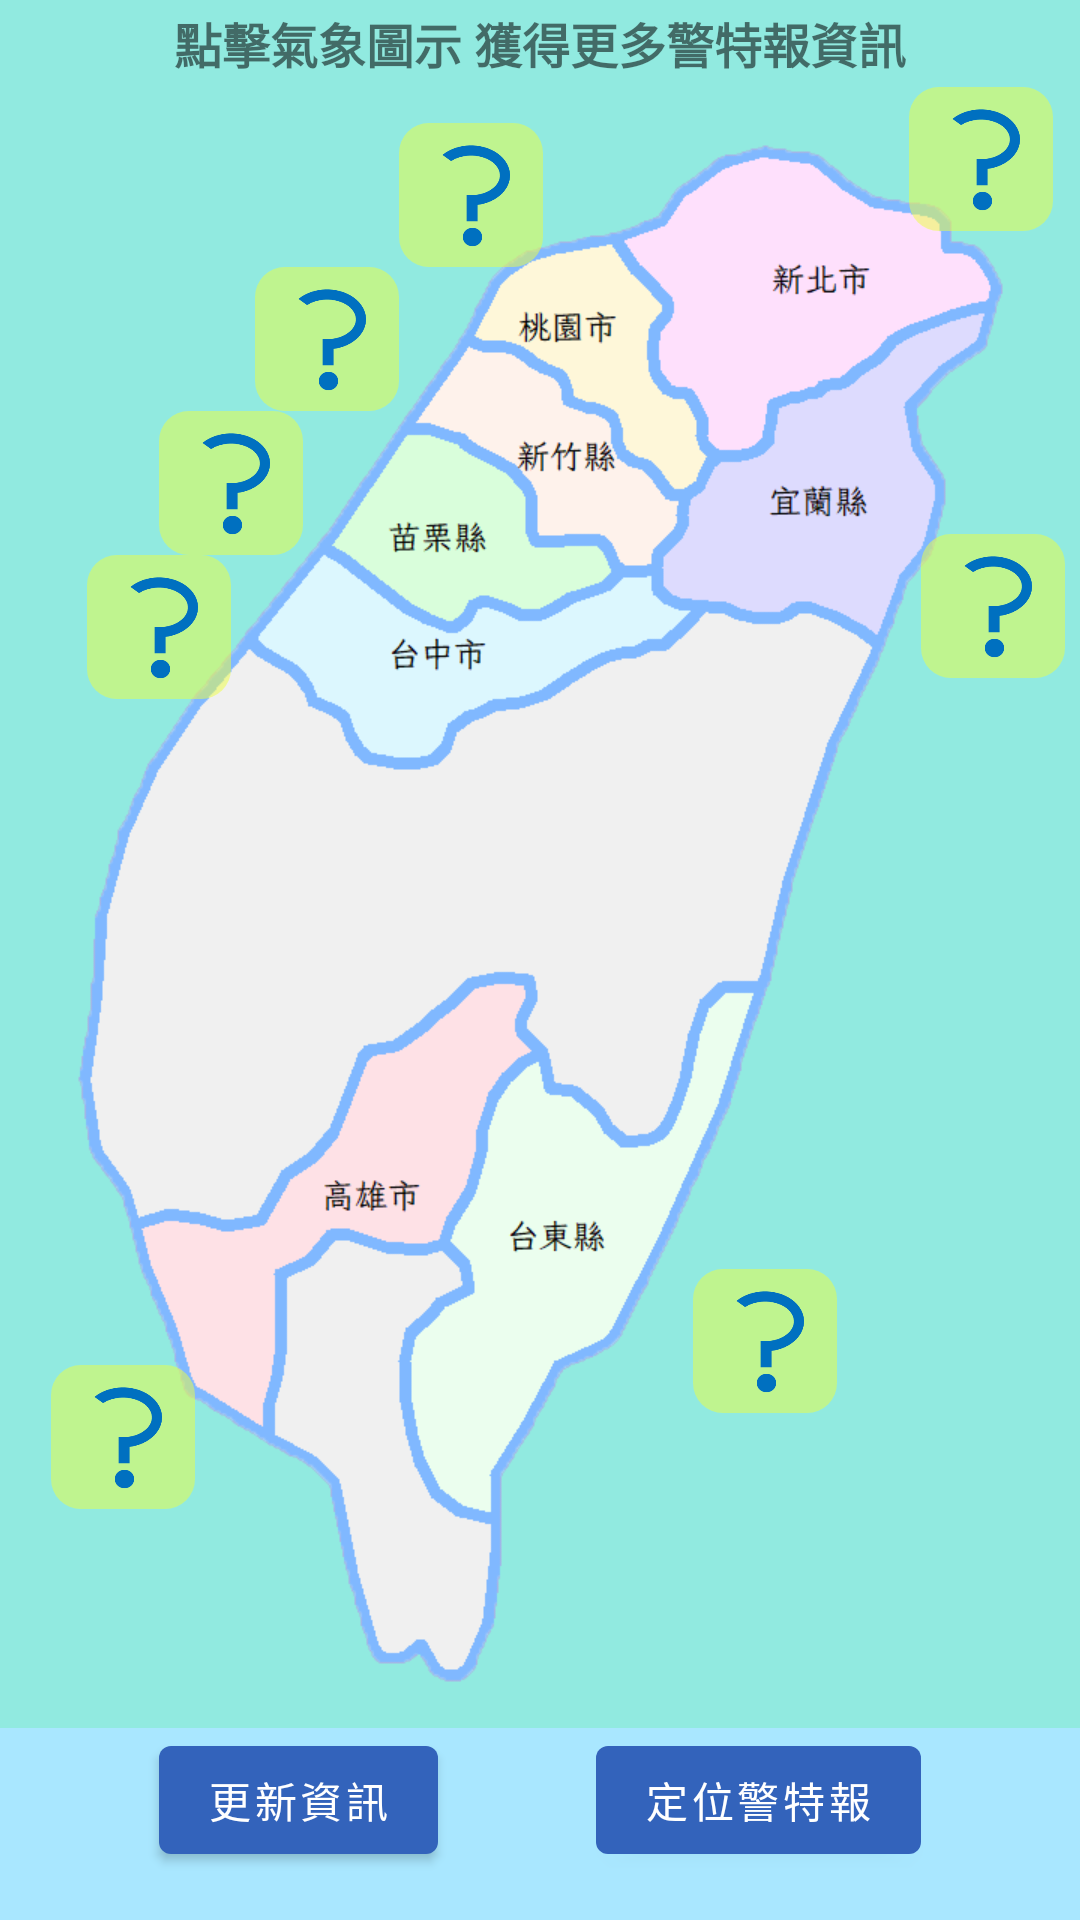

Reconstruct the res/layout file that produces this screen, plus the resources it refers to.
<!-- AndroidManifest.xml: application theme Theme.AvoidingComingWater -->
<!-- res/layout/special_forcast_forcast.xml -->
<?xml version="1.0" encoding="utf-8"?>
<androidx.constraintlayout.widget.ConstraintLayout xmlns:android="http://schemas.android.com/apk/res/android"
    xmlns:app="http://schemas.android.com/apk/res-auto"
    xmlns:tools="http://schemas.android.com/tools"
    android:layout_width="match_parent"
    android:layout_height="match_parent"
    android:background="#A9E7FF"
    tools:context=".SpecialForcastActivity">

    <androidx.constraintlayout.widget.ConstraintLayout
        android:id="@+id/imageContainLayout"
        android:layout_width="0dp"
        android:layout_height="0dp"
        android:background="#6169F0AE"
        app:layout_constraintBottom_toTopOf="@+id/positioningRefreshSpecial"
        app:layout_constraintEnd_toEndOf="parent"
        app:layout_constraintHorizontal_bias="0.0"
        app:layout_constraintStart_toStartOf="parent"
        app:layout_constraintTop_toTopOf="parent"
        app:layout_constraintVertical_bias="0.0">

        <TextView
            android:id="@+id/specialTitleTextView"
            android:layout_width="307dp"
            android:layout_height="29dp"
            android:gravity="center"
            android:text="點擊氣象圖示 獲得更多警特報資訊"
            android:textSize="16sp"
            android:textStyle="bold"
            app:layout_constraintEnd_toEndOf="parent"
            app:layout_constraintStart_toStartOf="parent"
            app:layout_constraintTop_toTopOf="parent" />

        <ImageView
            android:id="@+id/taiwanSpecialImageView"
            android:layout_width="350dp"
            android:layout_height="550dp"
            android:layout_marginTop="32dp"
            android:scaleType="centerCrop"
            app:layout_constraintBottom_toBottomOf="parent"
            app:layout_constraintEnd_toEndOf="parent"
            app:layout_constraintStart_toStartOf="parent"
            app:layout_constraintTop_toTopOf="parent"
            app:srcCompat="@drawable/taiwan_qver" />

        <ImageButton
            android:id="@+id/kaoshungSpecialButton"
            android:layout_width="48dp"
            android:layout_height="48dp"
            android:layout_marginStart="12dp"
            android:layout_marginBottom="76dp"
            android:background="@drawable/yellow_special_county_btn"
            android:contentDescription="高雄市"
            android:onClick="showSpecialInformation"
            android:scaleType="centerInside"
            app:layout_constraintBottom_toBottomOf="@+id/taiwanSpecialImageView"
            app:layout_constraintStart_toStartOf="@+id/taiwanSpecialImageView"
            app:srcCompat="@drawable/questionmark" />

        <ImageButton
            android:id="@+id/yilanSpecialButton"
            android:layout_width="48dp"
            android:layout_height="48dp"
            android:layout_marginTop="149dp"
            android:background="@drawable/yellow_special_county_btn"
            android:contentDescription="宜蘭縣"
            android:onClick="showSpecialInformation"
            android:scaleType="centerInside"
            app:layout_constraintEnd_toEndOf="@+id/taiwanSpecialImageView"
            app:layout_constraintTop_toTopOf="@+id/taiwanSpecialImageView"
            app:srcCompat="@drawable/questionmark" />

        <ImageButton
            android:id="@+id/taidongSpecialButton"
            android:layout_width="48dp"
            android:layout_height="48dp"
            android:layout_marginEnd="76dp"
            android:layout_marginBottom="108dp"
            android:background="@drawable/yellow_special_county_btn"
            android:contentDescription="臺東縣"
            android:onClick="showSpecialInformation"
            android:scaleType="centerInside"
            app:layout_constraintBottom_toBottomOf="@+id/taiwanSpecialImageView"
            app:layout_constraintEnd_toEndOf="@+id/taiwanSpecialImageView"
            app:srcCompat="@drawable/questionmark" />

        <ImageButton
            android:id="@+id/shinbeiSpecialButton"
            android:layout_width="48dp"
            android:layout_height="48dp"
            android:layout_marginEnd="4dp"
            android:background="@drawable/yellow_special_county_btn"
            android:contentDescription="新北市"
            android:onClick="showSpecialInformation"
            android:scaleType="centerInside"
            app:layout_constraintEnd_toEndOf="@+id/taiwanSpecialImageView"
            app:layout_constraintTop_toTopOf="@+id/taiwanSpecialImageView"
            app:srcCompat="@drawable/questionmark" />

        <ImageButton
            android:id="@+id/taouanSpecialButton"
            android:layout_width="48dp"
            android:layout_height="48dp"
            android:layout_marginStart="128dp"
            android:layout_marginTop="12dp"
            android:background="@drawable/yellow_special_county_btn"
            android:contentDescription="桃園市"
            android:onClick="showSpecialInformation"
            android:scaleType="centerInside"
            app:layout_constraintStart_toStartOf="@+id/taiwanSpecialImageView"
            app:layout_constraintTop_toTopOf="@+id/taiwanSpecialImageView"
            app:srcCompat="@drawable/questionmark" />

        <ImageButton
            android:id="@+id/shinchuSpecialButton"
            android:layout_width="48dp"
            android:layout_height="48dp"
            android:layout_marginStart="80dp"
            android:layout_marginTop="60dp"
            android:background="@drawable/round_corner_img_btn"
            android:contentDescription="新竹縣"
            android:onClick="showSpecialInformation"
            android:scaleType="centerInside"
            app:layout_constraintStart_toStartOf="@+id/taiwanSpecialImageView"
            app:layout_constraintTop_toTopOf="@+id/taiwanSpecialImageView"
            app:srcCompat="@drawable/questionmark" />

        <ImageButton
            android:id="@+id/miaoliSpecialButton"
            android:layout_width="48dp"
            android:layout_height="48dp"
            android:layout_marginStart="48dp"
            android:layout_marginTop="108dp"
            android:background="@drawable/yellow_special_county_btn"
            android:contentDescription="苗栗縣"
            android:onClick="showSpecialInformation"
            android:scaleType="centerInside"
            app:layout_constraintStart_toStartOf="@+id/taiwanSpecialImageView"
            app:layout_constraintTop_toTopOf="@+id/taiwanSpecialImageView"
            app:srcCompat="@drawable/questionmark" />

        <ImageButton
            android:id="@+id/taichungSpecialButton"
            android:layout_width="48dp"
            android:layout_height="48dp"
            android:layout_marginStart="24dp"
            android:layout_marginTop="156dp"
            android:background="@drawable/yellow_special_county_btn"
            android:contentDescription="臺中市"
            android:onClick="showSpecialInformation"
            android:scaleType="centerInside"
            app:layout_constraintStart_toStartOf="@+id/taiwanSpecialImageView"
            app:layout_constraintTop_toTopOf="@+id/taiwanSpecialImageView"
            app:srcCompat="@drawable/questionmark" />
    </androidx.constraintlayout.widget.ConstraintLayout>

    <Button
        android:id="@+id/positioningRefreshSpecial"
        android:layout_width="wrap_content"
        android:layout_height="wrap_content"
        android:layout_marginBottom="16dp"
        android:text="定位警特報"
        app:layout_constraintBottom_toBottomOf="parent"
        app:layout_constraintEnd_toEndOf="parent"
        app:layout_constraintHorizontal_bias="0.5"
        app:layout_constraintStart_toEndOf="@+id/refreshSpecial" />

    <Button
        android:id="@+id/refreshSpecial"
        android:layout_width="wrap_content"
        android:layout_height="wrap_content"
        android:layout_marginBottom="16dp"
        android:text="更新資訊"
        app:layout_constraintBottom_toBottomOf="parent"
        app:layout_constraintEnd_toStartOf="@+id/positioningRefreshSpecial"
        app:layout_constraintHorizontal_bias="0.5"
        app:layout_constraintStart_toStartOf="parent" />

    <ScrollView
        android:id="@+id/informationScrollView"
        android:layout_width="0dp"
        android:layout_height="0dp"
        android:layout_marginBottom="16dp"
        android:background="#D7FFFE"
        android:contentDescription="informations"
        android:visibility="gone"
        app:layout_constraintBottom_toTopOf="@+id/positioningRefreshSpecial"
        app:layout_constraintEnd_toEndOf="parent"
        app:layout_constraintHorizontal_bias="0.0"
        app:layout_constraintStart_toStartOf="parent"
        app:layout_constraintTop_toTopOf="parent"
        app:layout_constraintVertical_bias="0.0">

        <LinearLayout
            android:layout_width="match_parent"
            android:layout_height="wrap_content"
            android:orientation="vertical">

            <TextView
                android:id="@+id/textView"
                android:layout_width="match_parent"
                android:layout_height="wrap_content"
                android:text="【更新資訊】\n\t\t可看警特報\n\n【定位警特報】\n\t\t開啟定位後可看所在縣市警特報"
                android:textAlignment="gravity"
                android:textSize="24sp" />
        </LinearLayout>
    </ScrollView>

</androidx.constraintlayout.widget.ConstraintLayout>
<!-- resources referenced by this layout -->
<resources>
  <!-- drawable questionmark: png bitmap (drawable, 3403 bytes) -->
  <!-- drawable round_corner_img_btn (drawable) -->
  <?xml version="1.0" encoding="utf-8"?>
  <shape xmlns:android="http://schemas.android.com/apk/res/android">
      <solid android:color="#80EEFF41" />
      <corners android:radius="10dp" />
  </shape>
  <!-- drawable taiwan_qver: png bitmap (drawable, 51087 bytes) -->
  <!-- drawable yellow_special_county_btn (drawable) -->
  <?xml version="1.0" encoding="utf-8"?>
  <selector xmlns:android="http://schemas.android.com/apk/res/android">
      <item android:drawable="@drawable/clicked_yellow_round_corner_img_btn" android:state_pressed="true"/>
      <item android:drawable="@drawable/round_corner_img_btn"/>
  </selector>
  <style name="Theme.AvoidingComingWater" parent="Theme.MaterialComponents.DayNight.DarkActionBar">
          
          <item name="colorPrimary">@color/main_color</item>
          <item name="colorPrimaryVariant">@color/secondary_color</item>
          <item name="colorOnPrimary">@color/white</item>
          
          <item name="colorSecondary">@color/teal_200</item>
          <item name="colorSecondaryVariant">@color/teal_700</item>
          <item name="colorOnSecondary">@color/black</item>
          
          <item name="android:statusBarColor" tools:targetApi="l">?attr/colorPrimaryVariant</item>
          
      </style>
  <!-- drawable clicked_yellow_round_corner_img_btn (drawable) -->
  <?xml version="1.0" encoding="utf-8"?>
  <shape xmlns:android="http://schemas.android.com/apk/res/android">
      <solid android:color="@color/pressed_yellow_special_county_btn" />
      <corners android:radius="10dp" />
  </shape>
  <color name="main_color">#FF3363BB</color>
  <color name="secondary_color">#FF63DFBB</color>
  <color name="white">#FFFFFFFF</color>
  <color name="teal_200">#FF03DAC5</color>
  <color name="teal_700">#FF018786</color>
  <color name="black">#FF000000</color>
  <color name="pressed_yellow_special_county_btn">#CCEEFF41</color>
</resources>
